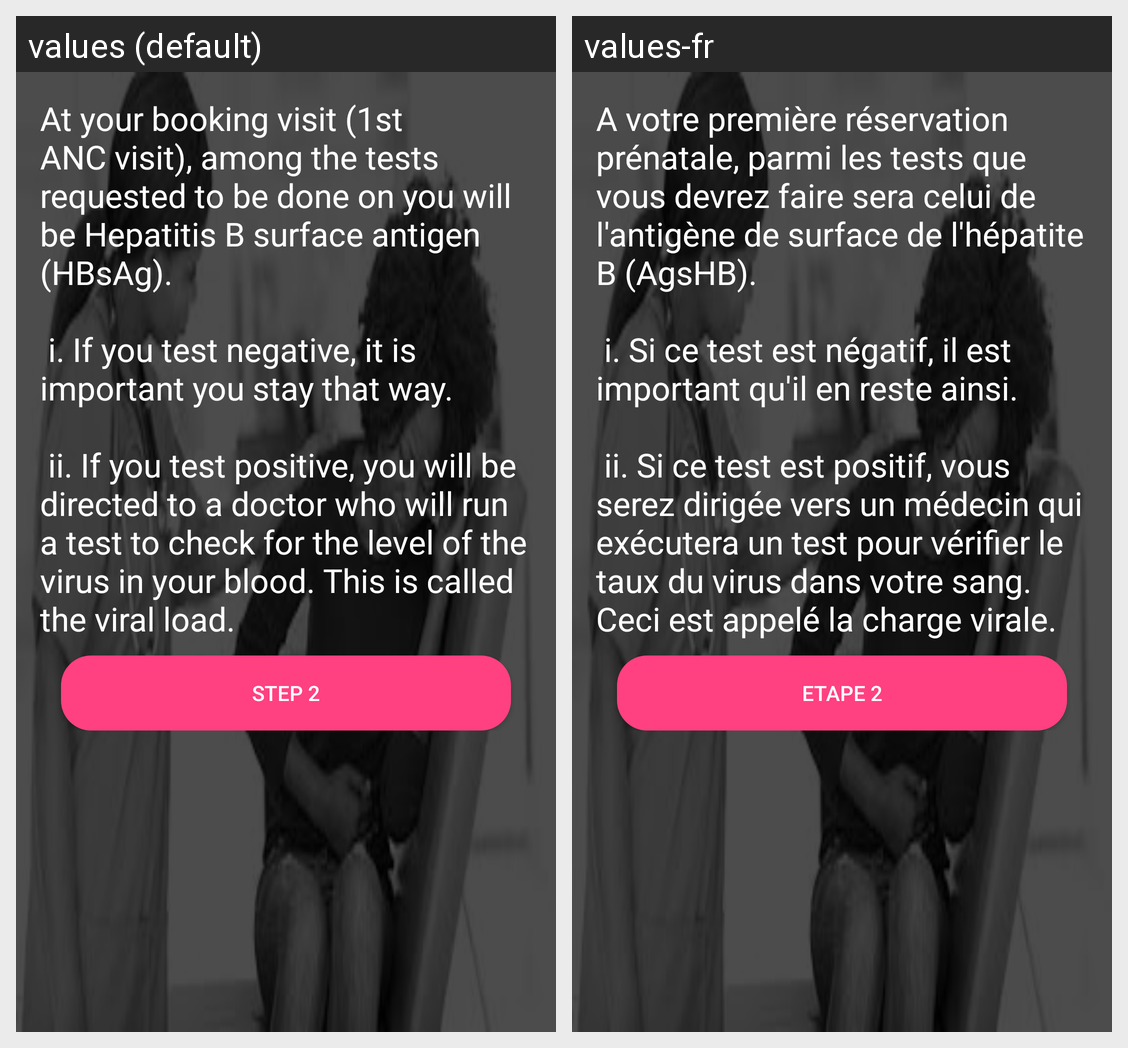

The Android screen above is rendered under two locales of the same app. Produce the string resources it draws, with the default and per-locale values.
Android screen res/layout/content_hepatitis_step1.xml rendered under 2 locales, left to right: values (default), values-fr. Device: Nexus 5 (rendered at 1080×1920; each locale shown at half size, 540×960, under a caption strip naming it); theme AppTheme.
Strings drawn on this screen, with the default value and each locale's value (text and hints the layout hard-codes, and strings that could not be matched under every locale, appear in the picture but are not listed):

hepatitis_step_1
  values: At your booking visit (1st ANC visit), among the tests requested to be done on you will be Hepatitis B surface antigen (HBsAg).
      
       i. If you test negative, it is important you stay that way.
      
       ii. If you test positive, you will be directed to a doctor who will run a test to check for the level of the virus in your blood. This is called the viral load.
  values-fr: A votre première réservation prénatale, parmi les tests que vous devrez faire sera celui de l'antigène de surface de l'hépatite B (AgsHB).
      
       i. Si ce test est négatif, il est important qu'il en reste ainsi.
      
       ii. Si ce test est positif, vous serez dirigée vers un médecin qui exécutera un test pour vérifier le taux du virus dans votre sang. Ceci est appelé la charge virale.

title_activity_hepatitis_step2
  values: Step 2
  values-fr: Etape 2
